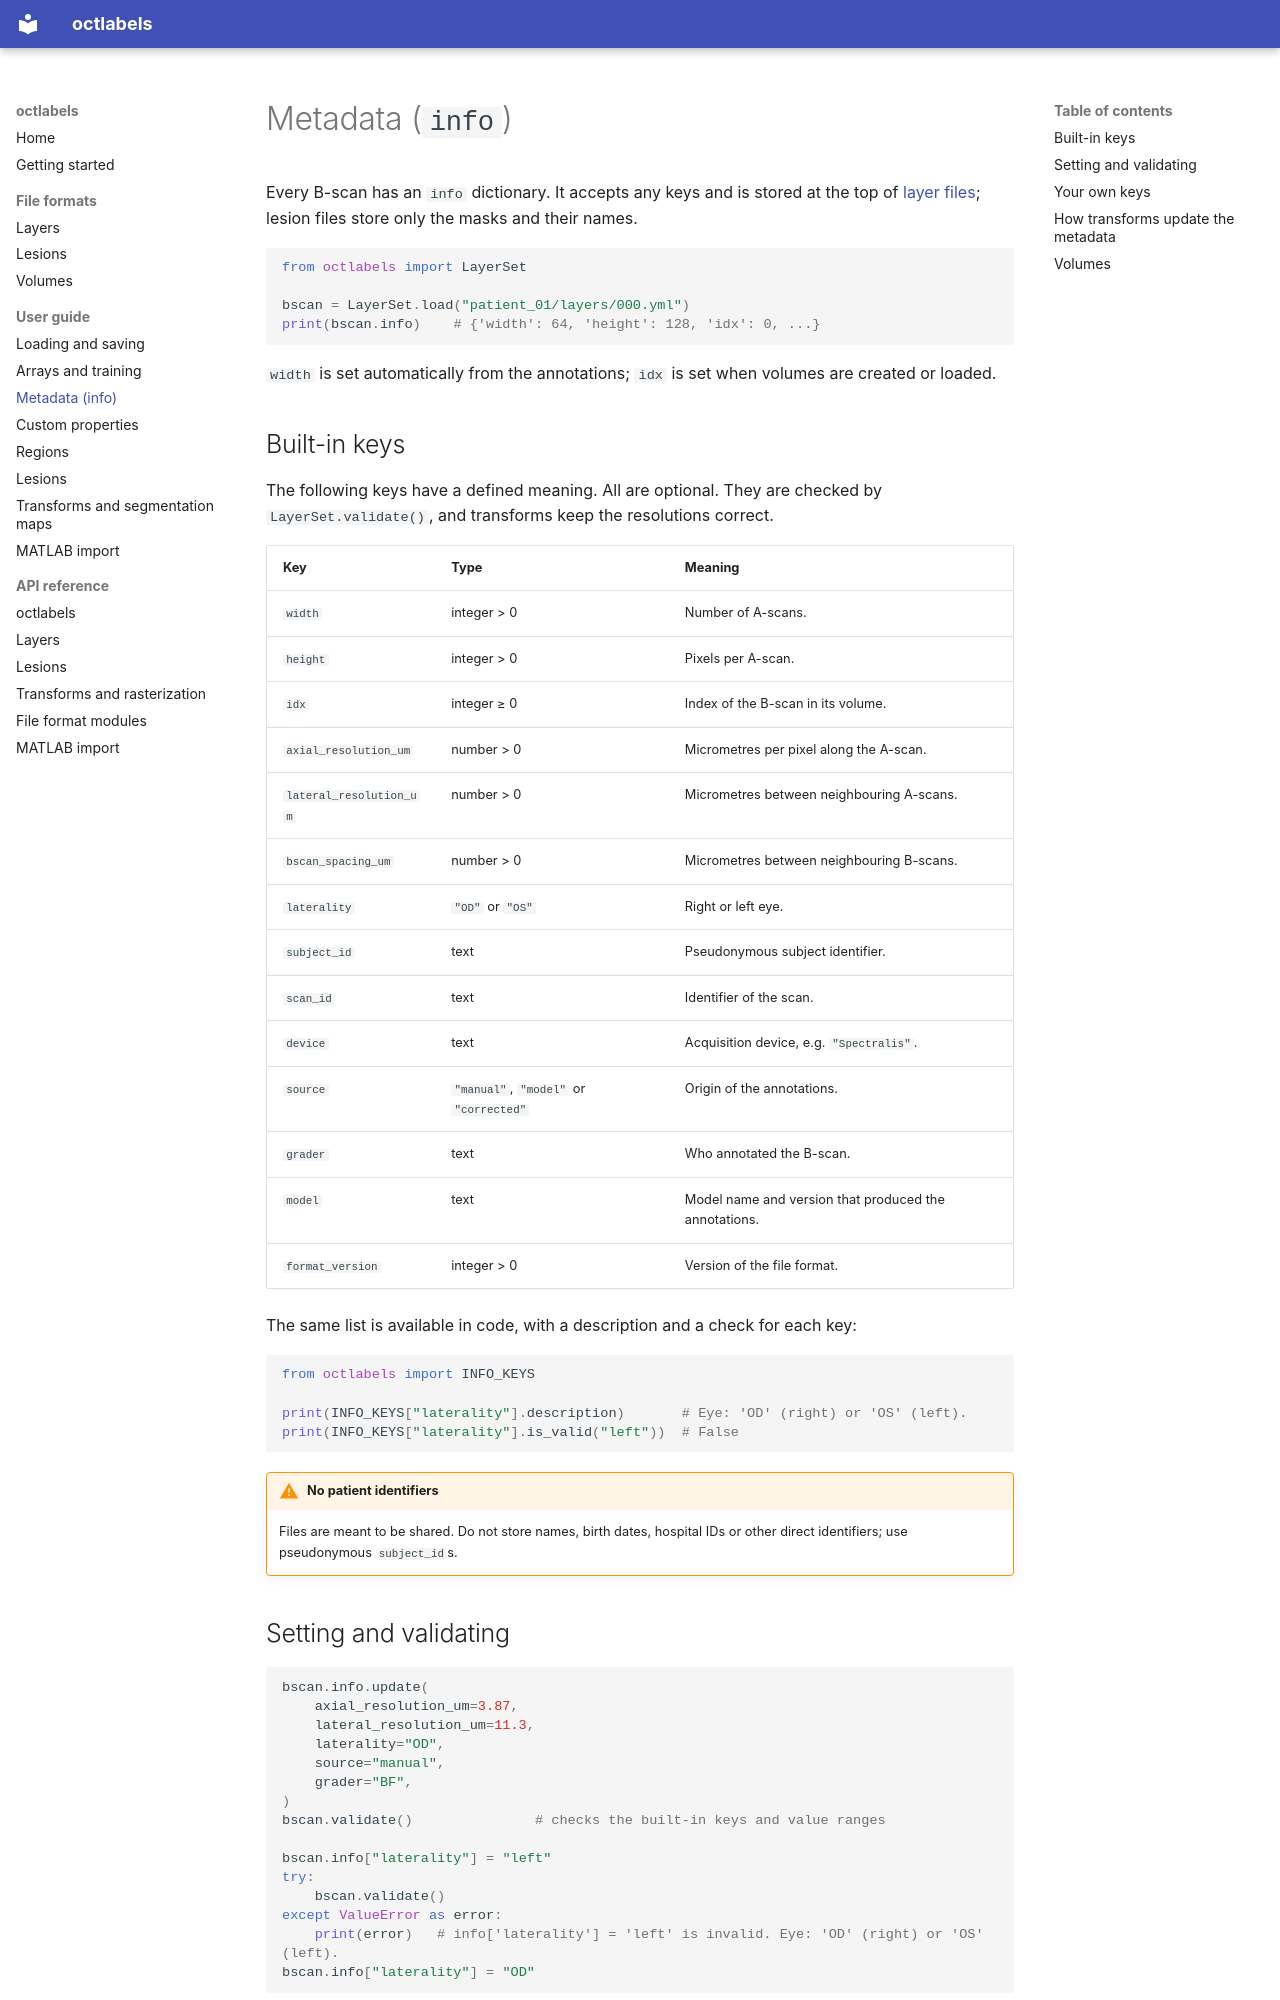

repository: BogunovicLabMUW/octlabels · page: guide/metadata/index.html · generator: mkdocs

# Metadata (`info`)

Every B-scan has an `info` dictionary. It accepts any keys and is stored at the
top of [layer files](../formats/layers.md); lesion files store only the masks
and their names.

```python
from octlabels import LayerSet

bscan = LayerSet.load("patient_01/layers/000.yml")
print(bscan.info)    # {'width': 64, 'height': 128, 'idx': 0, ...}
```

`width` is set automatically from the annotations; `idx` is set when volumes
are created or loaded.

## Built-in keys

The following keys have a defined meaning. All are optional. They are checked
by `LayerSet.validate()`, and transforms keep the resolutions correct.

| Key | Type | Meaning |
|---|---|---|
| `width` | integer > 0 | Number of A-scans. |
| `height` | integer > 0 | Pixels per A-scan. |
| `idx` | integer ≥ 0 | Index of the B-scan in its volume. |
| `axial_resolution_um` | number > 0 | Micrometres per pixel along the A-scan. |
| `lateral_resolution_um` | number > 0 | Micrometres between neighbouring A-scans. |
| `bscan_spacing_um` | number > 0 | Micrometres between neighbouring B-scans. |
| `laterality` | `"OD"` or `"OS"` | Right or left eye. |
| `subject_id` | text | Pseudonymous subject identifier. |
| `scan_id` | text | Identifier of the scan. |
| `device` | text | Acquisition device, e.g. `"Spectralis"`. |
| `source` | `"manual"`, `"model"` or `"corrected"` | Origin of the annotations. |
| `grader` | text | Who annotated the B-scan. |
| `model` | text | Model name and version that produced the annotations. |
| `format_version` | integer > 0 | Version of the file format. |

The same list is available in code, with a description and a check for each
key:

```python
from octlabels import INFO_KEYS

print(INFO_KEYS["laterality"].description)       # Eye: 'OD' (right) or 'OS' (left).
print(INFO_KEYS["laterality"].is_valid("left"))  # False
```

!!! warning "No patient identifiers"
    Files are meant to be shared. Do not store names, birth dates, hospital IDs
    or other direct identifiers; use pseudonymous `subject_id`s.

## Setting and validating

```python
bscan.info.update(
    axial_resolution_um=3.87,
    lateral_resolution_um=11.3,
    laterality="OD",
    source="manual",
    grader="BF",
)
bscan.validate()               # checks the built-in keys and value ranges

bscan.info["laterality"] = "left"
try:
    bscan.validate()
except ValueError as error:
    print(error)   # info['laterality'] = 'left' is invalid. Eye: 'OD' (right) or 'OS' (left).
bscan.info["laterality"] = "OD"
```

`validate()` also requires `width` and `height` and checks that every layer
lies within `[0, height]`.
